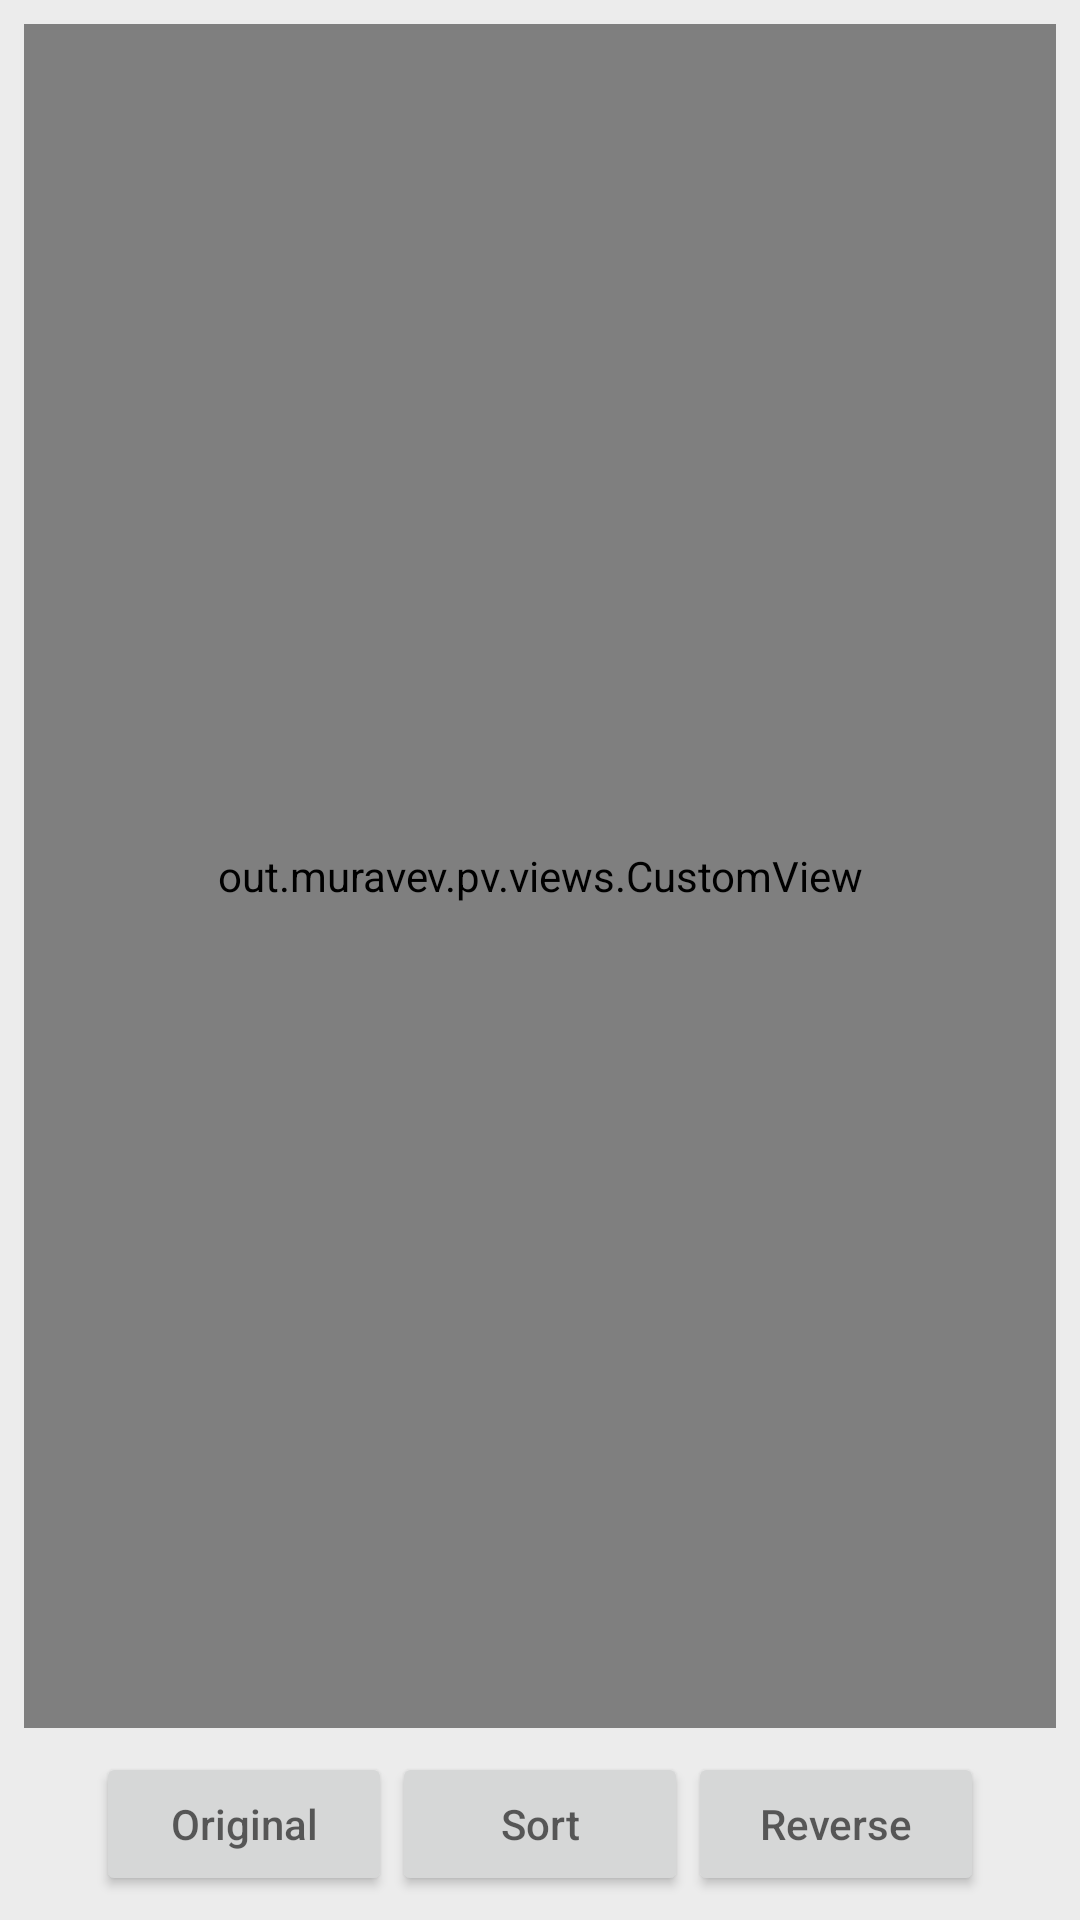

Layout XML and referenced resources for this Android screen:
<!-- AndroidManifest.xml: application theme AppTheme -->
<!-- res/layout/result_fragment.xml -->
<?xml version="1.0" encoding="utf-8"?>
<androidx.constraintlayout.widget.ConstraintLayout
        xmlns:android="http://schemas.android.com/apk/res/android"
        xmlns:app="http://schemas.android.com/apk/res-auto"
        xmlns:tools="http://schemas.android.com/tools"
        android:layout_width="match_parent"
        android:layout_height="match_parent"
        android:background="@color/color_gray_light"
        tools:context=".fragments.ResultFragment"
        android:gravity="center">

    <out.muravev.pv.views.CustomView
            android:gravity="center"
            android:textSize="25sp"
            android:layout_width="match_parent"
            android:layout_height="0dp"
            android:id="@+id/custom_view"
            app:layout_constraintTop_toTopOf="parent"
            app:layout_constraintBottom_toTopOf="@+id/linearLayout"
            app:layout_constraintStart_toStartOf="parent"
            app:layout_constraintEnd_toEndOf="parent"
            android:layout_marginStart="8dp"
            android:layout_marginEnd="8dp"
            app:layout_constraintHorizontal_bias="0.0"
            app:layout_constraintVertical_bias="0.0"
            android:layout_marginTop="8dp"
            android:layout_marginBottom="8dp"/>

    <LinearLayout
            android:layout_width="match_parent"
            android:layout_height="wrap_content"
            android:orientation="horizontal"
            android:layout_gravity="bottom"
            app:layout_constraintBottom_toBottomOf="parent"
            android:id="@+id/linearLayout"
            app:layout_constraintStart_toStartOf="parent"
            app:layout_constraintEnd_toEndOf="parent"
            app:layout_constraintTop_toTopOf="parent"
            app:layout_constraintHorizontal_bias="0.0"
            app:layout_constraintVertical_bias="1.0"
            android:layout_marginStart="32dp"
            android:layout_marginEnd="32dp"
            android:layout_marginBottom="8dp">


        <Button
                style="@style/TextAppearance.AppCompat.Button"
                android:id="@+id/original_button"
                android:hint="@string/original_button"
                android:textColor="@color/color_gray_dark"
                android:layout_height="wrap_content"
                android:layout_width="wrap_content"
                android:layout_gravity="start"
                android:layout_weight="0.33"/>


        <Button
                style="@style/TextAppearance.AppCompat.Button"
                android:id="@+id/sort_button"
                android:hint="@string/sort_button"
                android:textColor="@color/color_gray_dark"
                android:layout_height="wrap_content"
                android:layout_width="wrap_content"
                android:layout_gravity="start"
                android:layout_weight="0.33"/>

        <Button
                style="@style/TextAppearance.AppCompat.Button"
                android:layout_width="wrap_content"
                android:id="@+id/reverse_button"
                android:hint="@string/reverse_button"
                android:textColor="@color/color_gray_dark"
                android:layout_height="wrap_content"
                android:layout_gravity="end"
                android:layout_weight="0.33"/>

    </LinearLayout>

</androidx.constraintlayout.widget.ConstraintLayout>
<!-- resources referenced by this layout -->
<resources>
  <color name="color_gray_dark">#675F7F</color>
  <color name="color_gray_light">#ECECEC</color>
  <string name="original_button">Original</string>
  <string name="reverse_button">Reverse</string>
  <string name="sort_button">Sort</string>
  <style name="AppTheme" parent="Theme.AppCompat.Light.DarkActionBar">
          
          <item name="colorPrimary">@color/color_primary</item>
          <item name="colorPrimaryDark">@color/color_primaryDark</item>
          <item name="colorAccent">@color/color_accent</item>
      </style>
  <color name="color_primary">#2A1956</color>
  <color name="color_primaryDark">#1C0E42</color>
  <color name="color_accent">#0C2B4C</color>
</resources>
